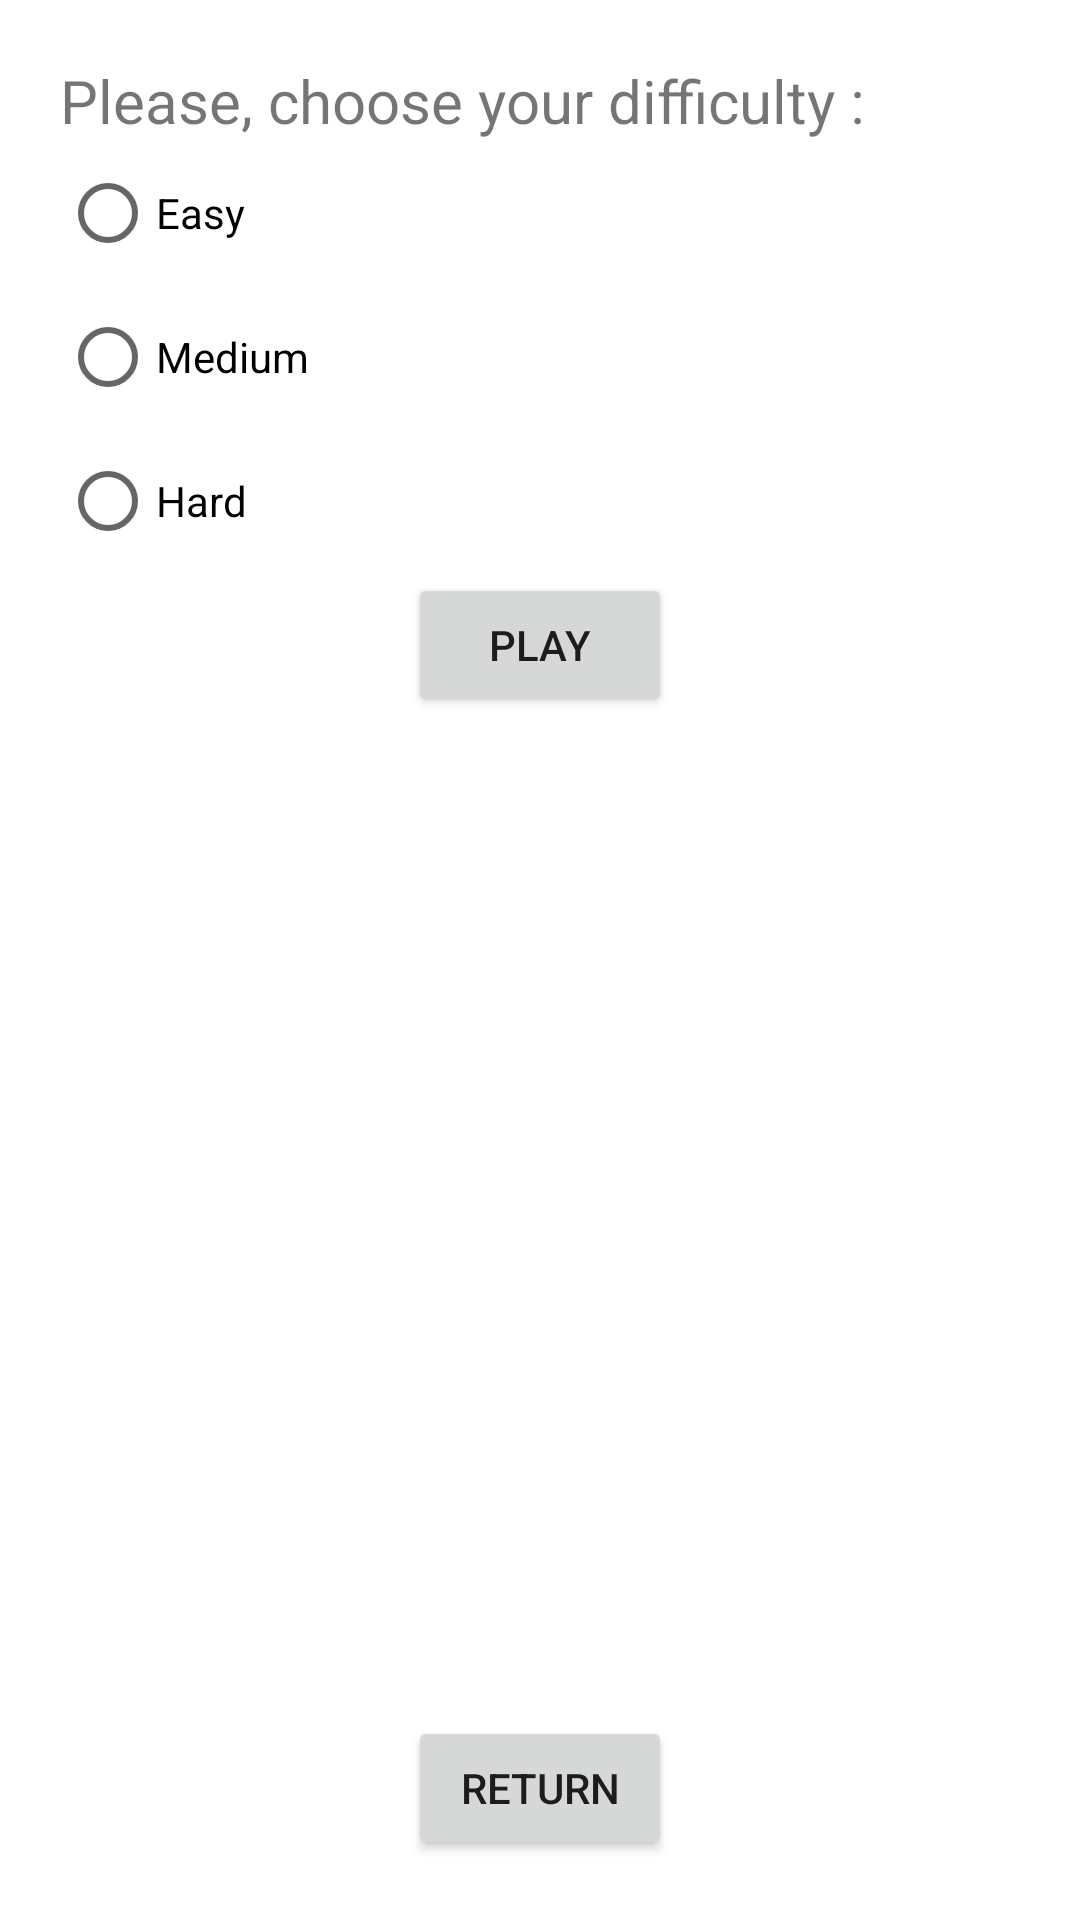

Here is an Android app screen rendered from its layout file. Give the layout XML and the strings, colors and styles it references.
<!-- AndroidManifest.xml: application theme Theme.TuttiFruitti -->
<!-- res/layout/activity_difficulty.xml -->
<?xml version="1.0" encoding="utf-8"?>
<RelativeLayout xmlns:android="http://schemas.android.com/apk/res/android"
    android:layout_width="match_parent"
    android:layout_height="match_parent"
    xmlns:tools="http://schemas.android.com/tools"
    android:id="@+id/gameScreen"
    android:padding="20dp"
    tools:context=".Difficulty">



    <LinearLayout
        android:layout_width="match_parent"
        android:layout_height="wrap_content"
        android:id="@+id/difficulty"
        android:orientation="horizontal" >


        <RadioGroup
            android:layout_width="match_parent"
            android:layout_height="match_parent"
            android:id="@+id/radioGroup">


            <TextView
                android:layout_width="wrap_content"
                android:layout_height="wrap_content"
                android:textSize="20dp"
                android:text="Please, choose your difficulty : " />

            <RadioButton
                android:id="@+id/radioButtonEasy"
                android:layout_width="match_parent"
                android:layout_height="wrap_content"
                android:text="Easy" />

            <RadioButton
                android:id="@+id/radioButtonMedium"
                android:layout_width="match_parent"
                android:layout_height="wrap_content"
                android:text="Medium" />

            <RadioButton
                android:id="@+id/radioButtonHard"
                android:layout_width="match_parent"
                android:layout_height="wrap_content"
                android:text="Hard" />
        </RadioGroup>


    </LinearLayout>

    <LinearLayout
        android:layout_width="wrap_content"
        android:layout_height="wrap_content"
        android:id="@+id/playButtonContainer"
        android:layout_below="@id/difficulty"
        android:layout_centerInParent="true">

        <Button
            android:id="@+id/playButton"
            android:layout_width="wrap_content"
            android:layout_height="wrap_content"
            android:text="Play" />
    </LinearLayout>

    <Button
        android:id="@+id/returnButton"
        android:layout_width="wrap_content"
        android:layout_height="wrap_content"
        android:layout_alignParentBottom="true"
        android:layout_centerInParent="true"
        android:text="Return" />


</RelativeLayout>
<!-- resources referenced by this layout -->
<resources>
  <style name="Theme.TuttiFruitti" parent="Theme.MaterialComponents.DayNight.DarkActionBar">
          
          <item name="colorPrimary">@color/purple_500</item>
          <item name="colorPrimaryVariant">@color/purple_700</item>
          <item name="colorOnPrimary">@color/white</item>
          
          <item name="colorSecondary">@color/teal_200</item>
          <item name="colorSecondaryVariant">@color/teal_700</item>
          <item name="colorOnSecondary">@color/black</item>
          
          <item name="android:statusBarColor" tools:targetApi="l">?attr/colorPrimaryVariant</item>
          
      </style>
  <!-- not gathered from this repository: default colours our renderer supplied (Android Studio template values) -->
  <color name="purple_500">#FF6200EE</color>
  <color name="purple_700">#FF3700B3</color>
  <color name="teal_200">#FF03DAC5</color>
  <color name="teal_700">#FF018786</color>
  <color name="black">#FF000000</color>
  <color name="white">#FFFFFFFF</color>
</resources>
